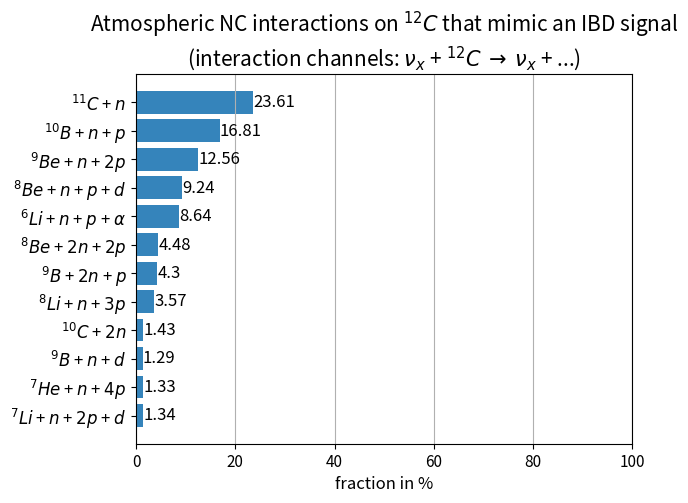
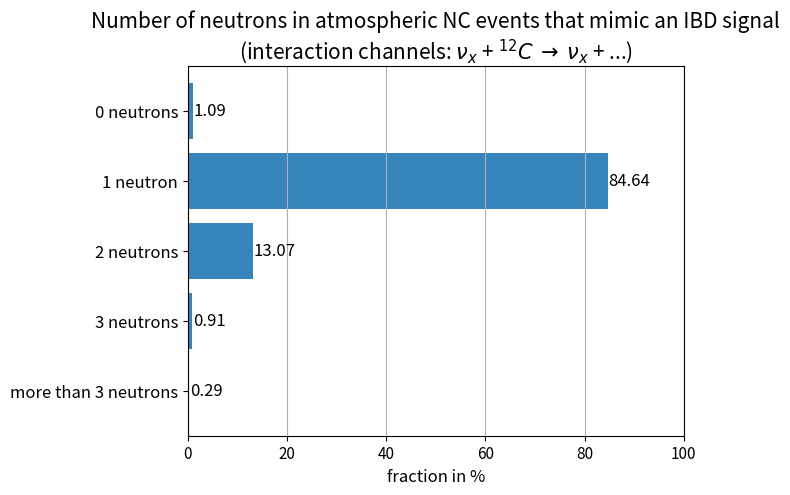
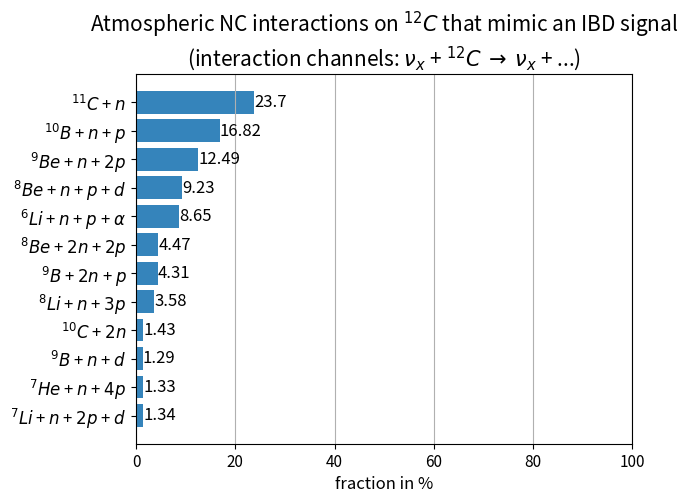
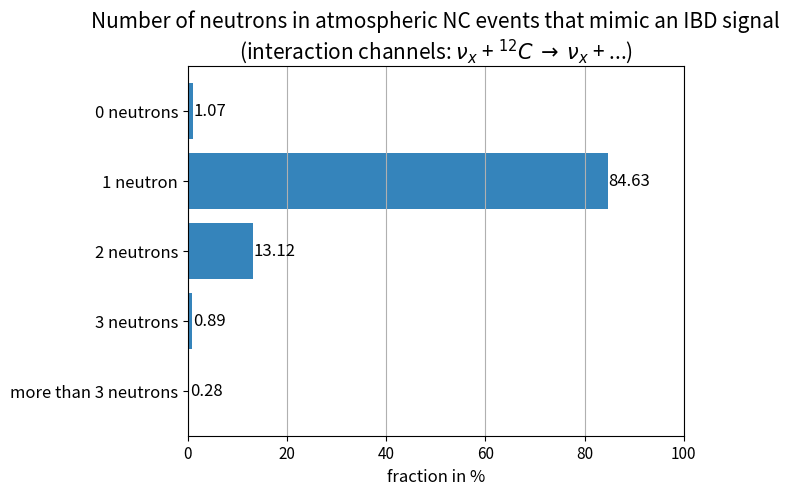
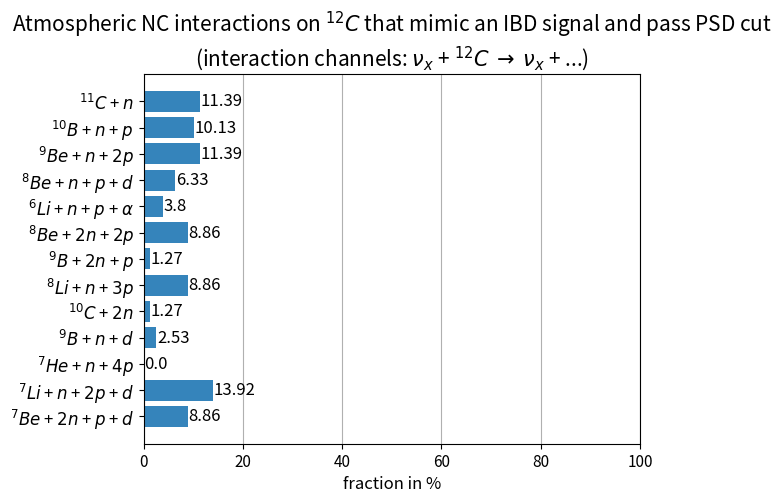
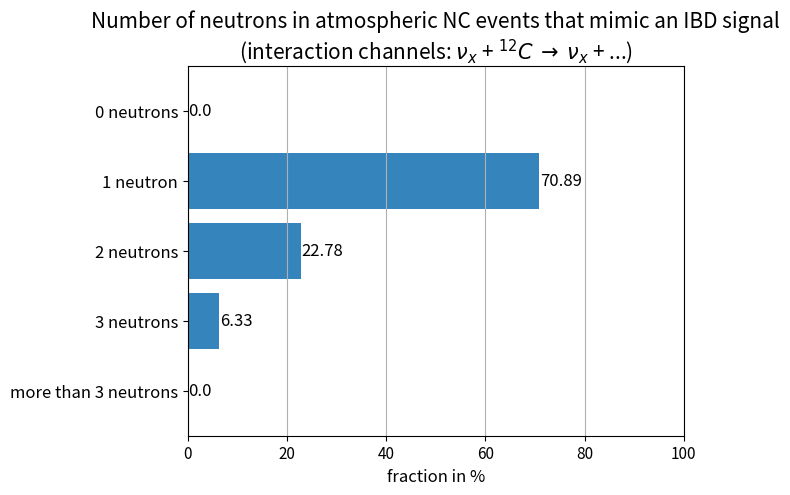

Write the Python code that produced these figures, in order.
""" Script to display the final channels (after deexcitation), the NC interaction channels (before deexcitation) and
    the deexcitation channels of IBD-like events:

    Moreover, also the ratios corresponding to the number of initial neutron and to the number of neutrons after
    deexcitation can be displayed.

    All NC events that mimic an IBD-like signature are stored in folder
    /home/<user>/blum/juno/atmoNC/data_NC/output_detsim_v2/.

    The information about the different channels is stored in folder
    /home/<user>/blum/juno/atmoNC/data_NC/output_detsim_v2/results_16000mm_10MeVto100MeV_500nsto1ms_mult1_2400PEto3400PE_dist500mm_R16000mm_PSD95/ and
    /home/<user>/blum/juno/atmoNC/data_NC/output_detsim_v2/DCR_results_16000mm_10MeVto100MeV_500nsto1ms_mult1_2400PEto3400PE_dist500mm_R17700mm_PSD99/
    and was analyzed with script IBDlike_events_channels_v2.py

    The txt files are summarized in file channels_IBDlike_signals.ods.

"""
import numpy as np
from matplotlib import pyplot as plt


def label_barh(axx, bars, text_format, is_inside=True, **kwargs):
    """
    Attach a text label to each horizontal bar displaying its y value
    """
    max_y_value = max(bar.get_height() for bar in bars)
    if is_inside:
        distance = max_y_value * 0.05
    else:
        distance = max_y_value * 0.1

    for bar in bars:
        text = text_format.format(bar.get_width())
        if is_inside:
            text_x = bar.get_width() - distance
        else:
            text_x = bar.get_width() + distance
        text_y = bar.get_y() + bar.get_height() / 2

        axx.text(text_x, text_y, text, va='center', **kwargs)


""" results_16000mm_10MeVto100MeV_500nsto1ms_mult1_2400PEto3400PE_dist500mm_R16000mm: """

# insert fractions of final channels of IBD-like events from channels_IBDlike_signals_v2.ods, sheet
# 'combined channels' (results_16000mm_10MeVto100MeV_500nsto1ms_mult1_2400PEto3400PE_dist500mm_R16000mm).
# (These fractions contain 88.60 % of all channels mimicking an IBD-like event):
# Fractions in %:

Frac_nu_C11_n_final = 23.61
Frac_nu_B10_n_p_final = 16.81
Frac_nu_Be9_n_2p_final = 12.56
Frac_nu_Be8_n_p_d_final = 9.24
Frac_nu_Li6_n_p_alpha_final = 8.64
Frac_nu_Be8_2n_2p_final = 4.48
Frac_nu_B9_2n_p_final = 4.30
Frac_nu_Li8_n_3p_final = 3.57
Frac_nu_C10_2n_final = 1.43
Frac_nu_B9_n_d_final = 1.29
Frac_nu_He7_n_4p_final = 1.33
Frac_nu_Li7_n_2p_d_final = 1.34

channels_final = ('$^7Li$ + $n$ + $2p$ + $d$', '$^7He$ + $n$ + $4p$', '$^9B$ + $n$ + $d$', '$^{10}C$ + $2n$',
                  '$^8Li$ + $n$ + $3p$', '$^9B$ + $2n$ + $p$', '$^8Be$ + $2n$ + $2p$', '$^6Li$ + $n$ + $p$ + $\\alpha$',
                  '$^8Be$ + $n$ + $p$ + $d$', '$^9Be$ + $n$ + $2p$', '$^{10}B$ + $n$ + $p$', '$^{11}C$ + $n$')

pos_final = np.arange(len(channels_final))

frac_final = np.array([Frac_nu_Li7_n_2p_d_final, Frac_nu_He7_n_4p_final, Frac_nu_B9_n_d_final, Frac_nu_C10_2n_final,
                       Frac_nu_Li8_n_3p_final, Frac_nu_B9_2n_p_final, Frac_nu_Be8_2n_2p_final,
                       Frac_nu_Li6_n_p_alpha_final, Frac_nu_Be8_n_p_d_final, Frac_nu_Be9_n_2p_final,
                       Frac_nu_B10_n_p_final, Frac_nu_C11_n_final])

""" display in bar chart """
fig, ax = plt.subplots()
horizontal_bars = ax.barh(pos_final, frac_final, align='center', alpha=0.9)
label_barh(ax, horizontal_bars, "{:.4}", is_inside=False, fontsize=12)
plt.xlim(xmin=0.0, xmax=100.0)
plt.xticks(fontsize=11)
plt.yticks(pos_final, channels_final, fontsize=12)
plt.xlabel('fraction in %', fontsize=12)
plt.title('Atmospheric NC interactions on $^{12}C$ that mimic an IBD signal\n'
          '(interaction channels: $\\nu_{x}$ + $^{12}C$ $\\rightarrow$ $\\nu_{x}$ + ...)', fontsize=15)
plt.grid(axis='x')

# insert fractions of IBD-like events corresponding to the number of neutrons after deexcitation from
# channels_IBDlike_signals_v2.ods, sheet 'combined channels'.
# results_16000mm_10MeVto100MeV_500nsto1ms_mult1_2400PEto3400PE_dist500mm_R16000mm_PSD95/
# (These fractions contain 100 % of all channels mimicking an IBD-like event)
# Fractions in %:

Frac_0_neutrons = 1.09
Frac_1_neutron = 84.64
Frac_2_neutrons = 13.07
Frac_3_neutrons = 0.91
Frac_4_or_more_neutrons = 0.29

channels_n = ('more than 3 neutrons', '3 neutrons', '2 neutrons', '1 neutron', '0 neutrons')

pos_n = np.arange(len(channels_n))

frac_n = np.array([Frac_4_or_more_neutrons, Frac_3_neutrons, Frac_2_neutrons, Frac_1_neutron, Frac_0_neutrons])

""" display in bar chart """
fig2, ax2 = plt.subplots()
horizontal_bars2 = ax2.barh(pos_n, frac_n, align='center', alpha=0.9)
label_barh(ax2, horizontal_bars2, "{:.4}", is_inside=False, fontsize=12)
plt.xlim(xmin=0.0, xmax=100.0)
plt.xticks(fontsize=11)
plt.yticks(pos_n, channels_n, fontsize=12)
plt.xlabel('fraction in %', fontsize=12)
plt.title('Number of neutrons in atmospheric NC events that mimic an IBD signal\n'
          '(interaction channels: $\\nu_{x}$ + $^{12}C$ $\\rightarrow$ $\\nu_{x}$ + ...)', fontsize=15)
plt.grid(axis='x')



""" DCR_results_16000mm_10MeVto100MeV_500nsto1ms_mult1_2400PEto3400PE_dist500mm_R17700mm: """

# insert fractions of final channels of IBD-like events from channels_IBDlike_signals_v2.ods, sheet
# 'combined channels' (DCR_results_16000mm_10MeVto100MeV_500nsto1ms_mult1_2400PEto3400PE_dist500mm_R17700mm).
# (These fractions contain 88.65 % of all channels mimicking an IBD-like event):
# Fractions in %:

Frac_nu_C11_n_final_1 = 23.70
Frac_nu_B10_n_p_final_1 = 16.82
Frac_nu_Be9_n_2p_final_1 = 12.49
Frac_nu_Be8_n_p_d_final_1 = 9.23
Frac_nu_Li6_n_p_alpha_final_1 = 8.65
Frac_nu_Be8_2n_2p_final_1 = 4.47
Frac_nu_B9_2n_p_final_1 = 4.31
Frac_nu_Li8_n_3p_final_1 = 3.58
Frac_nu_C10_2n_final_1 = 1.43
Frac_nu_B9_n_d_final_1 = 1.29
Frac_nu_He7_n_4p_final_1 = 1.33
Frac_nu_Li7_n_2p_d_final_1 = 1.34

channels_final_1 = ('$^7Li$ + $n$ + $2p$ + $d$', '$^7He$ + $n$ + $4p$', '$^9B$ + $n$ + $d$', '$^{10}C$ + $2n$',
                    '$^8Li$ + $n$ + $3p$', '$^9B$ + $2n$ + $p$', '$^8Be$ + $2n$ + $2p$', '$^6Li$ + $n$ + $p$ + '
                                                                                         '$\\alpha$',
                    '$^8Be$ + $n$ + $p$ + $d$', '$^9Be$ + $n$ + $2p$', '$^{10}B$ + $n$ + $p$', '$^{11}C$ + $n$')

pos_final_1 = np.arange(len(channels_final_1))

frac_final_1 = np.array([Frac_nu_Li7_n_2p_d_final_1, Frac_nu_He7_n_4p_final_1, Frac_nu_B9_n_d_final_1,
                         Frac_nu_C10_2n_final_1, Frac_nu_Li8_n_3p_final_1, Frac_nu_B9_2n_p_final_1,
                         Frac_nu_Be8_2n_2p_final_1, Frac_nu_Li6_n_p_alpha_final_1, Frac_nu_Be8_n_p_d_final_1,
                         Frac_nu_Be9_n_2p_final_1, Frac_nu_B10_n_p_final_1, Frac_nu_C11_n_final_1])

""" display in bar chart """
fig_1, ax_1 = plt.subplots()
horizontal_bars_1 = ax_1.barh(pos_final_1, frac_final_1, align='center', alpha=0.9)
label_barh(ax_1, horizontal_bars_1, "{:.4}", is_inside=False, fontsize=12)
plt.xlim(xmin=0.0, xmax=100.0)
plt.xticks(fontsize=11)
plt.yticks(pos_final_1, channels_final_1, fontsize=12)
plt.xlabel('fraction in %', fontsize=12)
plt.title('Atmospheric NC interactions on $^{12}C$ that mimic an IBD signal\n'
          '(interaction channels: $\\nu_{x}$ + $^{12}C$ $\\rightarrow$ $\\nu_{x}$ + ...)', fontsize=15)
plt.grid(axis='x')

# insert fractions of IBD-like events corresponding to the number of neutrons after deexcitation from
# channels_IBDlike_signals_v2.ods, sheet 'combined channels'.
# DCR_results_16000mm_10MeVto100MeV_500nsto1ms_mult1_2400PEto3400PE_dist500mm_R17700mm/
# (These fractions contain 100 % of all channels mimicking an IBD-like event)
# Fractions in %:

Frac_0_neutrons_1 = 1.07
Frac_1_neutron_1 = 84.63
Frac_2_neutrons_1 = 13.12
Frac_3_neutrons_1 = 0.89
Frac_4_or_more_neutrons_1 = 0.28

channels_n_1 = ('more than 3 neutrons', '3 neutrons', '2 neutrons', '1 neutron', '0 neutrons')

pos_n_1 = np.arange(len(channels_n_1))

frac_n_1 = np.array([Frac_4_or_more_neutrons_1, Frac_3_neutrons_1, Frac_2_neutrons_1, Frac_1_neutron_1,
                     Frac_0_neutrons_1])

""" display in bar chart """
fig2_1, ax2_1 = plt.subplots()
horizontal_bars2_1 = ax2_1.barh(pos_n_1, frac_n_1, align='center', alpha=0.9)
label_barh(ax2_1, horizontal_bars2_1, "{:.4}", is_inside=False, fontsize=12)
plt.xlim(xmin=0.0, xmax=100.0)
plt.xticks(fontsize=11)
plt.yticks(pos_n_1, channels_n_1, fontsize=12)
plt.xlabel('fraction in %', fontsize=12)
plt.title('Number of neutrons in atmospheric NC events that mimic an IBD signal\n'
          '(interaction channels: $\\nu_{x}$ + $^{12}C$ $\\rightarrow$ $\\nu_{x}$ + ...)', fontsize=15)
plt.grid(axis='x')



""" PSD is considered:
    DCR_results_16000mm_10MeVto100MeV_500nsto1ms_mult1_2400PEto3400PE_dist500mm_R17700mm_PSD99: """

# insert fractions of final channels of IBD-like events from channels_IBDlike_signals_v2.ods, sheet
# 'combined channels with PSD'
# (DCR_results_16000mm_10MeVto100MeV_500nsto1ms_mult1_2400PEto3400PE_dist500mm_R17700mm_PSD99).
# (These fractions contain 88.61 % of all channels mimicking an IBD-like event):
# Fractions in %:

Frac_nu_C11_n_final_PSD = 11.39
Frac_nu_B10_n_p_final_PSD = 10.13
Frac_nu_Be9_n_2p_final_PSD = 11.39
Frac_nu_Be8_n_p_d_final_PSD = 6.33
Frac_nu_Li6_n_p_alpha_final_PSD = 3.80
Frac_nu_Be8_2n_2p_final_PSD = 8.86
Frac_nu_B9_2n_p_final_PSD = 1.27
Frac_nu_Li8_n_3p_final_PSD = 8.86
Frac_nu_C10_2n_final_PSD = 1.27
Frac_nu_B9_n_d_final_PSD = 2.53
Frac_nu_He7_n_4p_final_PSD = 0.00
Frac_nu_Li7_n_2p_d_final_PSD = 13.92
Frac_nu_Be7_2n_p_d_final_PSD = 8.86

channels_final_PSD = ('$^7Be$ + $2n$ + $p$ + $d$', '$^7Li$ + $n$ + $2p$ + $d$', '$^7He$ + $n$ + $4p$',
                      '$^9B$ + $n$ + $d$', '$^{10}C$ + $2n$',
                      '$^8Li$ + $n$ + $3p$', '$^9B$ + $2n$ + $p$', '$^8Be$ + $2n$ + $2p$', '$^6Li$ + $n$ + $p$ + '
                                                                                         '$\\alpha$',
                      '$^8Be$ + $n$ + $p$ + $d$', '$^9Be$ + $n$ + $2p$', '$^{10}B$ + $n$ + $p$', '$^{11}C$ + $n$')

pos_final_PSD = np.arange(len(channels_final_PSD))

frac_final_PSD = np.array([Frac_nu_Be7_2n_p_d_final_PSD, Frac_nu_Li7_n_2p_d_final_PSD, Frac_nu_He7_n_4p_final_PSD,
                           Frac_nu_B9_n_d_final_PSD,
                           Frac_nu_C10_2n_final_PSD, Frac_nu_Li8_n_3p_final_PSD, Frac_nu_B9_2n_p_final_PSD,
                           Frac_nu_Be8_2n_2p_final_PSD, Frac_nu_Li6_n_p_alpha_final_PSD, Frac_nu_Be8_n_p_d_final_PSD,
                           Frac_nu_Be9_n_2p_final_PSD, Frac_nu_B10_n_p_final_PSD, Frac_nu_C11_n_final_PSD])

""" display in bar chart """
fig_PSD, ax_PSD = plt.subplots()
horizontal_bars_PSD = ax_PSD.barh(pos_final_PSD, frac_final_PSD, align='center', alpha=0.9)
label_barh(ax_PSD, horizontal_bars_PSD, "{:.4}", is_inside=False, fontsize=12)
plt.xlim(xmin=0.0, xmax=100.0)
plt.xticks(fontsize=11)
plt.yticks(pos_final_PSD, channels_final_PSD, fontsize=12)
plt.xlabel('fraction in %', fontsize=12)
plt.title('Atmospheric NC interactions on $^{12}C$ that mimic an IBD signal and pass PSD cut\n'
          '(interaction channels: $\\nu_{x}$ + $^{12}C$ $\\rightarrow$ $\\nu_{x}$ + ...)', fontsize=15)
plt.grid(axis='x')

# insert fractions of IBD-like events corresponding to the number of neutrons after deexcitation from
# channels_IBDlike_signals_v2.ods, sheet 'combined channels with PSD'.
# DCR_results_16000mm_10MeVto100MeV_500nsto1ms_mult1_2400PEto3400PE_dist500mm_R17700mm_PSD99/
# (These fractions contain 100 % of all channels mimicking an IBD-like event)
# Fractions in %:

Frac_0_neutrons_PSD = 0.0
Frac_1_neutron_PSD = 70.89
Frac_2_neutrons_PSD = 22.78
Frac_3_neutrons_PSD = 6.33
Frac_4_or_more_neutrons_PSD = 0.0

channels_n_PSD = ('more than 3 neutrons', '3 neutrons', '2 neutrons', '1 neutron', '0 neutrons')

pos_n_PSD = np.arange(len(channels_n_PSD))

frac_n_PSD = np.array([Frac_4_or_more_neutrons_PSD, Frac_3_neutrons_PSD, Frac_2_neutrons_PSD, Frac_1_neutron_PSD,
                       Frac_0_neutrons_PSD])

""" display in bar chart """
fig2_PSD, ax2_PSD = plt.subplots()
horizontal_bars2_PSD = ax2_PSD.barh(pos_n_PSD, frac_n_PSD, align='center', alpha=0.9)
label_barh(ax2_PSD, horizontal_bars2_PSD, "{:.4}", is_inside=False, fontsize=12)
plt.xlim(xmin=0.0, xmax=100.0)
plt.xticks(fontsize=11)
plt.yticks(pos_n_PSD, channels_n_PSD, fontsize=12)
plt.xlabel('fraction in %', fontsize=12)
plt.title('Number of neutrons in atmospheric NC events that mimic an IBD signal\n'
          '(interaction channels: $\\nu_{x}$ + $^{12}C$ $\\rightarrow$ $\\nu_{x}$ + ...)', fontsize=15)
plt.grid(axis='x')

plt.show()
